pico-8 play session: hold ← + tap ❎

[t = 2 s] hold ← ~2s, tap ❎ ~4×
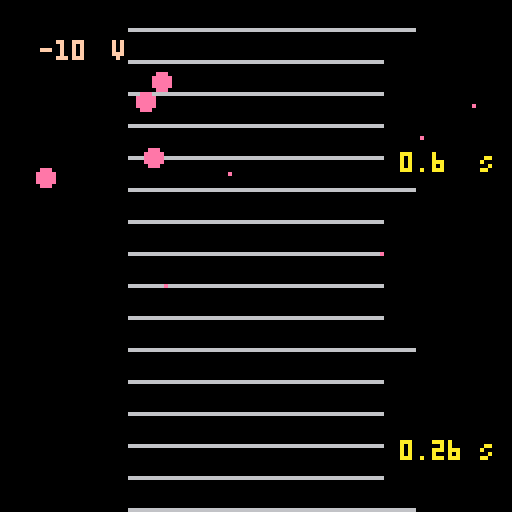
[t = 4 s] hold ← ~4s, tap ❎ ~7×
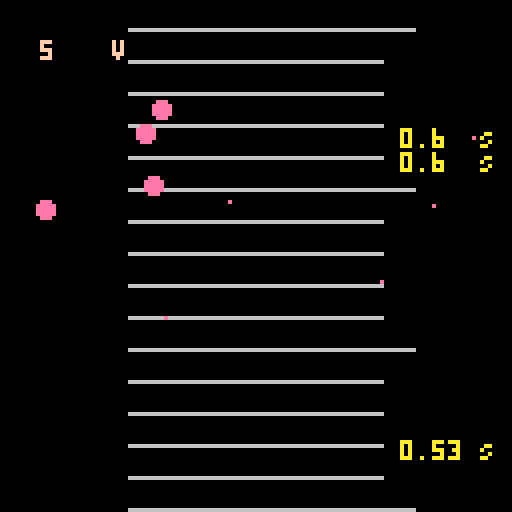
[t = 6 s] hold ← ~6s, tap ❎ ~10×
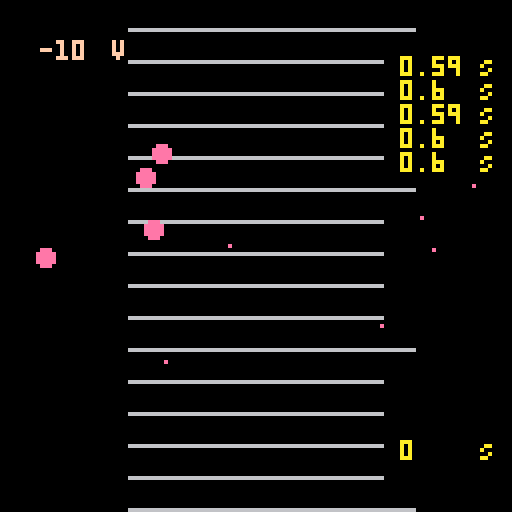
[t = 8 s] hold ← ~8s, tap ❎ ~14×
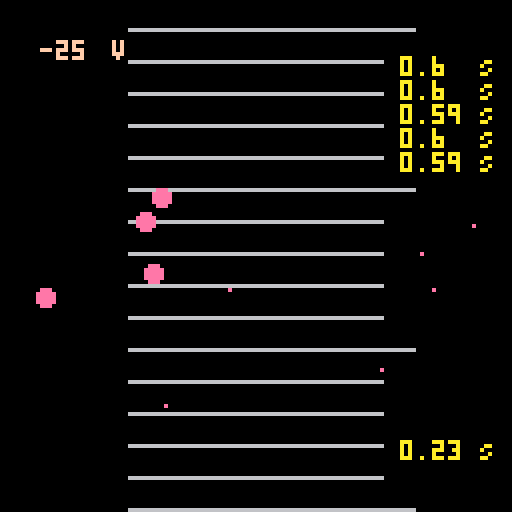

pico-8 cartridge
version 34
__lua__
function _init()
cls()
 oil= {} -- liste mit aktiven oel
 create_oil(5)
 t = {}
 u = 0
 scene = "intro"
 --daten:
 -- dichte 900 kg/m3
 -- plattenabstand 5e-3
 -- abstand raster 2,72e-5
end

function _update()
 if scene == "sim" then
  foreach(oil,update_oil)
  control()
 else
  menu_steuerung()
 end
end

function _draw()
 
 if scene == "data" then
  cls()
 	draw_data()
 elseif scene == "intro" then
  cls()
  draw_menu()
 elseif scene == "sim" then
  cls()
  map(0,0)
  foreach(oil,draw_oil)
  draw_current()
  draw_time()
 end
end
-->8
-- daten oeltroepfchen
function create_oil(x)
	local n = {1.1,2.2,3.3,4.5,5.5,6.7,7.8,8.8,10,11.2}
	for i = 1, x do
		local o = {}
		o.r = 5--rnd()*2+3.5
		o.n = n[flr(rnd(#n)+1)]
		o.x = rnd(120)+4
		o.y = rnd(50)+10
		o.dr = rnd(3) --drawradius
		add(oil,o)
	end
end
-->8
-- update and draw functions

function update_oil(e)
 e.auf = (3.2*abs(u)*e.n-3.6983*e.r*e.r*e.r)/(3.3929*e.r)/10
 e.ab = (3.2*abs(u)*e.n+3.6983*e.r*e.r*e.r)/(3.3929*e.r)/10
 if(u > 0) then
  e.y += e.ab/10
 elseif(u < 0) then
  e.y -= e.auf/10
 else
  e.y += e.ab/10
 end
 if(e.y>200 or e.y< -100)then
   del(o,e)
 end
end

function draw_oil(e)
 circfill(e.x,e.y,e.dr,14)
 --print(e.ab,e.x+5,e.y+5,10)
 --print(e.auf,e.x-10,e.y-5,12)
end

-->8
function control()
 local u_max  = 300
 if(abs(u) <= u_max)then
  if(btn(2))then
	  u +=1
	  sfx(1)
	 end
	 if(btn(3))then
	  u -=1
	  	  sfx(1)
	 end
	 if(btnp(1))then
	  if(u%5 != 0)then
		  u = flr(u/10)*10
		 end
	  u +=5
	  	  sfx(1)
	 end
	 if(btnp(0))then
	 if(u%5 != 0)then
		  u = flr(u/10)*10
		 end
	  u -=5
	  	  sfx(1)
	 end
	elseif(u>u_max)then
	 u = u_max
	elseif(u<-u_max)then
	 u = -u_max	 	 
	end
 if(btnp(4))then
  create_oil(5)
  sfx(0)
 end
 if(btnp(5)and not p)then
  u = -u
  sfx(2)
  add(t,time())
 end
end

function draw_current()
	print(u,10,10,15)
	print("v",28,10,15)
end

function draw_time()
 if #t == 7 then
  del(t,t[1])
 end
  for i = 2, #t do
  local dt = flr((t[i]-t[i-1])*100)/100
  print(dt,100,50-i*6,10)
  print("S",120,50-i*6,10)
 end
 local t1 = 0
 if #t>0 then
  t1 = t[#t]
 end
 print(flr((time()-t1)*100)/100,100,110,10)
 print("S", 120,110,10)
end
-->8
--menu
function draw_menu()
 print("der milikan-versuch",30,10,7)
 print("…………………………",28,17,7)
 print("steuerung:",20,30,8)
 print("⬆️⬇️⬅️➡️ - spannung regeln",20,40,18)
 print("x - spannung umpolen",20,50,18 )
 print(" und uhr start/stopp",31,60,18)
 print("c - oel spruehen",20,70,18)
 print("p - pause/menu",20,80,18)
 print("weiter mit x",40,100,10)
end

function menu_steuerung()
 if btnp(5) and scene == "intro" then
  scene = "data"
 elseif btnp(5) and scene == "data" then
  scene = "sim"
 end
end

function draw_data()
  print("versuchsdaten",40,10,8)

  print("dichte oel: 900 KG/M^3",10,40,18)
  print("viskositaet: 18e-6 KG/(MS)",10,50,18 )
  print("plattenabstand: 5e-3 M",10,60,18)
  print("skalenabstand: 2.72e-5 M",10,70,18)
  print("weiter mit x",40,100,10)

end
__gfx__
00000000000000000000000000000000000000000000000000000000000000000000000000000000000000000000000000000000000000000000000000000000
00000000000000000000000000000000000000000000000000000000000000000000000000000000000000000000000000000000000000000000000000000000
00700700000000000000000000000000000000000000000000000000000000000000000000000000000000000000000000000000000000000000000000000000
00077000000000000000000000000000000000000000000000000000000000000000000000000000000000000000000000000000000000000000000000000000
00077000000000000000000000000000000000000000000000000000000000000000000000000000000000000000000000000000000000000000000000000000
00700700000000000000000000000000000000000000000000000000000000000000000000000000000000000000000000000000000000000000000000000000
00000000000000000000000000000000000000000000000000000000000000000000000000000000000000000000000000000000000000000000000000000000
00000000666666660000000000000000000000000000000000000000000000000000000000000000000000000000000000000000000000000000000000000000
__map__
0000000001010101010101010100000000000000000000000000000000000000000000000000000000000000000000000000000000000000000000000000000000000000000000000000000000000000000000000000000000000000000000000000000000000000000000000000000000000000000000000000000000000000
0000000001010101010101010400000000000000000000000000000000000000000000000000000000000000000000000000000000000000000000000000000000000000000000000000000000000000000000000000000000000000000000000000000000000000000000000000000000000000000000000000000000000000
0000000001010101010101010400000000000000000000000000000000000000000000000000000000000000000000000000000000000000000000000000000000000000000000000000000000000000000000000000000000000000000000000000000000000000000000000000000000000000000000000000000000000000
0000000001010101010101010000000000000000000000000000000000000000000000000000000000000000000000000000000000000000000000000000000000000000000000000000000000000000000000000000000000000000000000000000000000000000000000000000000000000000000000000000000000000000
0000000001010101010101010000000000000000000000000000000000000000000000000000000000000000000000000000000000000000000000000000000000000000000000000000000000000000000000000000000000000000000000000000000000000000000000000000000000000000000000000000000000000000
0000000001010101010101010100000000000000000000000000000000000000000000000000000000000000000000000000000000000000000000000000000000000000000000000000000000000000000000000000000000000000000000000000000000000000000000000000000000000000000000000000000000000000
0000000001010101010101010000000000000000000000000000000000000000000000000000000000000000000000000000000000000000000000000000000000000000000000000000000000000000000000000000000000000000000000000000000000000000000000000000000000000000000000000000000000000000
0000000001010101010101010000000000000000000000000000000000000000000000000000000000000000000000000000000000000000000000000000000000000000000000000000000000000000000000000000000000000000000000000000000000000000000000000000000000000000000000000000000000000000
0000000001010101010101010000000000000000000000000000000000000000000000000000000000000000000000000000000000000000000000000000000000000000000000000000000000000000000000000000000000000000000000000000000000000000000000000000000000000000000000000000000000000000
0000000201010101010101010000000000000000000000000000000000000000000000000000000000000000000000000000000000000000000000000000000000000000000000000000000000000000000000000000000000000000000000000000000000000000000000000000000000000000000000000000000000000000
0000000001010101010101010100000000000000000000000000000000000000000000000000000000000000000000000000000000000000000000000000000000000000000000000000000000000000000000000000000000000000000000000000000000000000000000000000000000000000000000000000000000000000
0000000001010101010101010000000000000000000000000000000000000000000000000000000000000000000000000000000000000000000000000000000000000000000000000000000000000000000000000000000000000000000000000000000000000000000000000000000000000000000000000000000000000000
0000000001010101010101010000000000000000000000000000000000000000000000000000000000000000000000000000000000000000000000000000000000000000000000000000000000000000000000000000000000000000000000000000000000000000000000000000000000000000000000000000000000000000
0000000001010101010101010000000000000000000000000000000000000000000000000000000000000000000000000000000000000000000000000000000000000000000000000000000000000000000000000000000000000000000000000000000000000000000000000000000000000000000000000000000000000000
0000000001010101010101010000000000000000000000000000000000000000000000000000000000000000000000000000000000000000000000000000000000000000000000000000000000000000000000000000000000000000000000000000000000000000000000000000000000000000000000000000000000000000
0000000001010101010101010100000000000000000000000000000000000000000000000000000000000000000000000000000000000000000000000000000000000000000000000000000000000000000000000000000000000000000000000000000000000000000000000000000000000000000000000000000000000000
